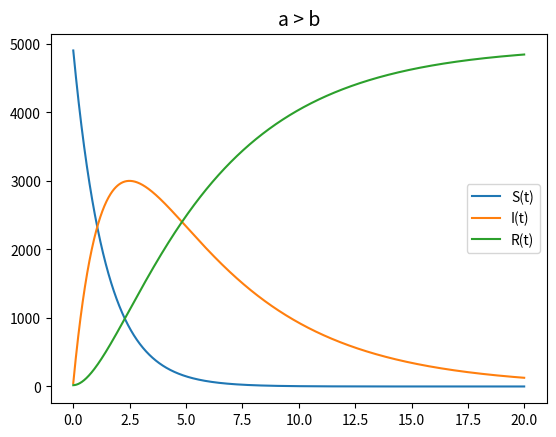

Reproduce this figure in Python.
#!/usr/bin/env python3
# -*- coding: utf-8 -*-
"""
Created on Thu Mar 18 18:56:15 2021
@author: kirilldi
"""

import numpy as np
from scipy.integrate import odeint
import matplotlib.pyplot as plt

a = 0.7 #коэфф заболеваемости
b = 0.2 #коэфф выздоровления
N = 4973 #кол-во жителей
I0 = 49 #кол-во зараженных
R0 = 19 #кол-во с иммунитетом
S0 = N - I0 - R0 #кол-во восприимчивых

x0 = [S0, I0, R0] # начальные значения

#Случай 1 : I0 <= I*
def syst(x, t):
    dx0 = 0
    dx1 = -b*x[1]
    dx2 = b*x[1]
    return dx0, dx1, dx2

t = np.arange(0, 20, 0.01) # шаг по времени
"""
y1 = odeint(syst, x0, t) 

plt.plot(t,y1[:,0], label='S(t)')
plt.plot(t,y1[:,1], label='I(t)')
plt.plot(t,y1[:,2], label='R(t)')
plt.legend()
plt.title('Случай 1: I0 <= I*',fontsize=14)

"""

#Случай 2 : I0 > I*

def syst(x, t):
    dx0 = -a*x[0]
    dx1 = a*x[0]-b*x[1]
    dx2 = b*x[1]
    return dx0, dx1, dx2

y2 = odeint(syst, x0, t) 

plt.plot(t,y2[:,0], label='S(t)')
plt.plot(t,y2[:,1], label='I(t)')
plt.plot(t,y2[:,2], label='R(t)')
plt.legend()
plt.title('a > b',fontsize=14)
